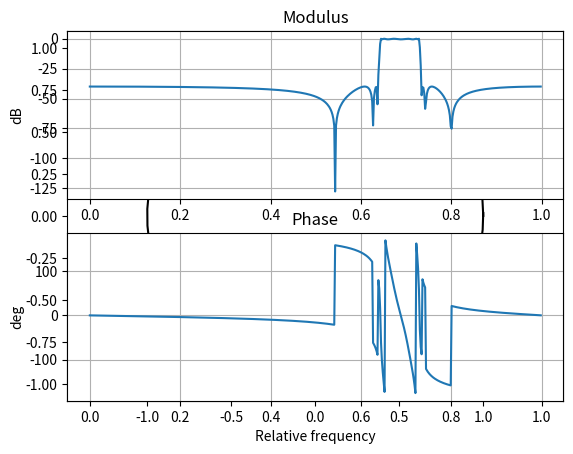

The script that saved this image:
#!/usr/bin/python
# -*- coding: latin1 -*-
"""

DF Class
========

This class implements a LTI digital filter

.. autosummary::
    :toctree: generated/

    DF.__init__
    DF.filter
    DF.order
    DF.freqz
    DF.ellip_bp
    DF.remez
    DF.zplane
    DF.ir
"""
import numpy as np
from scipy import io
import scipy.signal as si
import matplotlib.pyplot as plt
#from EnergyDetector import *

class DF(object):
    """ Digital Filter Class

    Methods
    -------

    filter : filter a signal
    freqz  : Display transfer function
    ellip_bp : elliptic bandpath filter
    remez : FIR design

    """
    def __init__(self,b=np.array([1]),a=np.array([1])):
        self.b = b
        self.a = a

    @property
    def z(self):
        return(self._z)

    @property
    def p(self):
        return(self._p)

    @property
    def a(self):
        return(self._a)

    @property
    def b(self):
        return(self._b)

    @a.setter
    def a(self,a):
        self._a = a
        self._p = np.poly1d(a).r
        if len(a)==1:
            self.fir=True
        else:
            self.fir=False

    @b.setter
    def b(self,b):
        self._b = b
        self._z = np.poly1d(b).r

    @p.setter
    def p(self,p):
        self._p = p
        self._a = np.poly1d(p,r=True).c

    @z.setter
    def z(self,z):
        self._z = z
        self._b = np.poly1d(z,r=True).c

    def __mul__(self,df):
        """
        """

        b1 = self.b
        a1 = self.a
        b2 = df.b
        a2 = df.a

        pb1 = np.poly1d(b1)
        pa1 = np.poly1d(a1)
        pb2 = np.poly1d(b2)
        pa2 = np.poly1d(a2)

        rpb1 = pb1.r
        rpb2 = pb2.r
        rpa1 = pa1.r
        rpa2 = pa2.r

        F   = DF()
        F.p = np.hstack((rpa1,rpa2))
        F.z = np.hstack((rpb1,rpb2))

        return(F)


    def match(self):
        """ return a match filter
        """

        if self.fir:
            MF = DF()
            MF.b = np.conj(self.b[::-1])
            MF.a = self.a
            return(MF)

    def filter(self,x):
        y  = si.lfilter(self.b,self.a,x)
        return(y)

    def order(self):
        """
        Returns filter order
        """
        return self.order

    def freqz(self):
        """
        freqz : display filter transfer function
        """
        (w,h)    = si.freqz(self.b,self.a)
        self.w   = w
        self.h   = h
        plt.subplot(211)
        plt.plot(w/np.pi,20*np.log10(abs(h)+1e-15))
        plt.ylabel('dB')
        plt.title('Modulus')
        plt.grid()
        plt.subplot(212)
        plt.plot(w/np.pi,np.angle(h)*180./np.pi)
        plt.ylabel('deg')
        plt.xlabel('Relative frequency')
        plt.title('Phase')
        plt.grid()
        #show()

    def ellip_bp(self,wp,ws,gpass=0.5,gstop=20):
        """ Elliptic Bandpath filter

        Parameters
        ----------

        wp :
        ws :
        gpass
        gstop :

        See Also
        --------

        iirdesign

        """
        (b,a)   = si.iirdesign(wp,ws,gpass,gstop,analog=0,ftype='ellip',output='ba')
        self.b  = b
        self.a  = a

    def remez(self,numtaps=401,bands=(0,0.1,0.11,0.2,0.21,0.5),desired=(0.0001,1,0.0001)):
        """ FIR design Remez algorithm

        Parameters
        ----------

        numtaps : int
        bands  : tuple of N floats
        desired : tuple of N/2 floats

        Examples
        --------

        flt.remez(numtaps=401,bands=(0,0.1,0.11,0.2,0.21,0.5),desired=(0.0001,1,0.0001)):

        numtaps = 401
        bands   = (0,0.1,0.11,0.2,0.21,0.5)
        desired = (0.0001,1,0.0001))

        flt.remez( numtaps , bands , desired)

        """

        self.a = array([1])
        self.b = remez(numtaps, bands, desired, weight=None, Hz=1, type='bandpass', maxiter=25, grid_density=16)

    def zplane(self):
        """ Display filter in the complex plane

        Parameters
        ----------

        """
        A  = np.poly1d(self.a)
        B  = np.poly1d(self.b)
        ra = A.r
        rb = B.r

        t = np.arange(0,2*np.pi+0.1,0.1)
        plt.plot(np.cos(t),np.sin(t),'k')

        plt.plot(np.real(ra),np.imag(ra),'xr')
        plt.plot(np.real(rb),np.imag(rb),'ob')
        plt.axis('equal')
        plt.show()

    def ir(self,N):
        """ show impulse response
        """
        ip    = np.zeros(N)
        ip[0] = 1
        rip   = self.filter(ip)
        plt.stem(np.arange(N),rip)
        plt.show()


if __name__ == "__main__":
    fe  = 10
    fN  = fe/2.0
    wt  = 0.01
    ws = np.array([3.168,3.696])/fN
    wp = [ws[0]+wt,ws[1]-wt]
    flt = DF()
    gpass = 0.5
    gstop = 40
    flt.ellip_bp(wp,ws,gpass,gstop)
    flt.zplane()
    flt.freqz()
    x = np.random.randn(1000)
    y = flt.filter(x)
    fo = DF()
    y2 = fo.filter(x)

